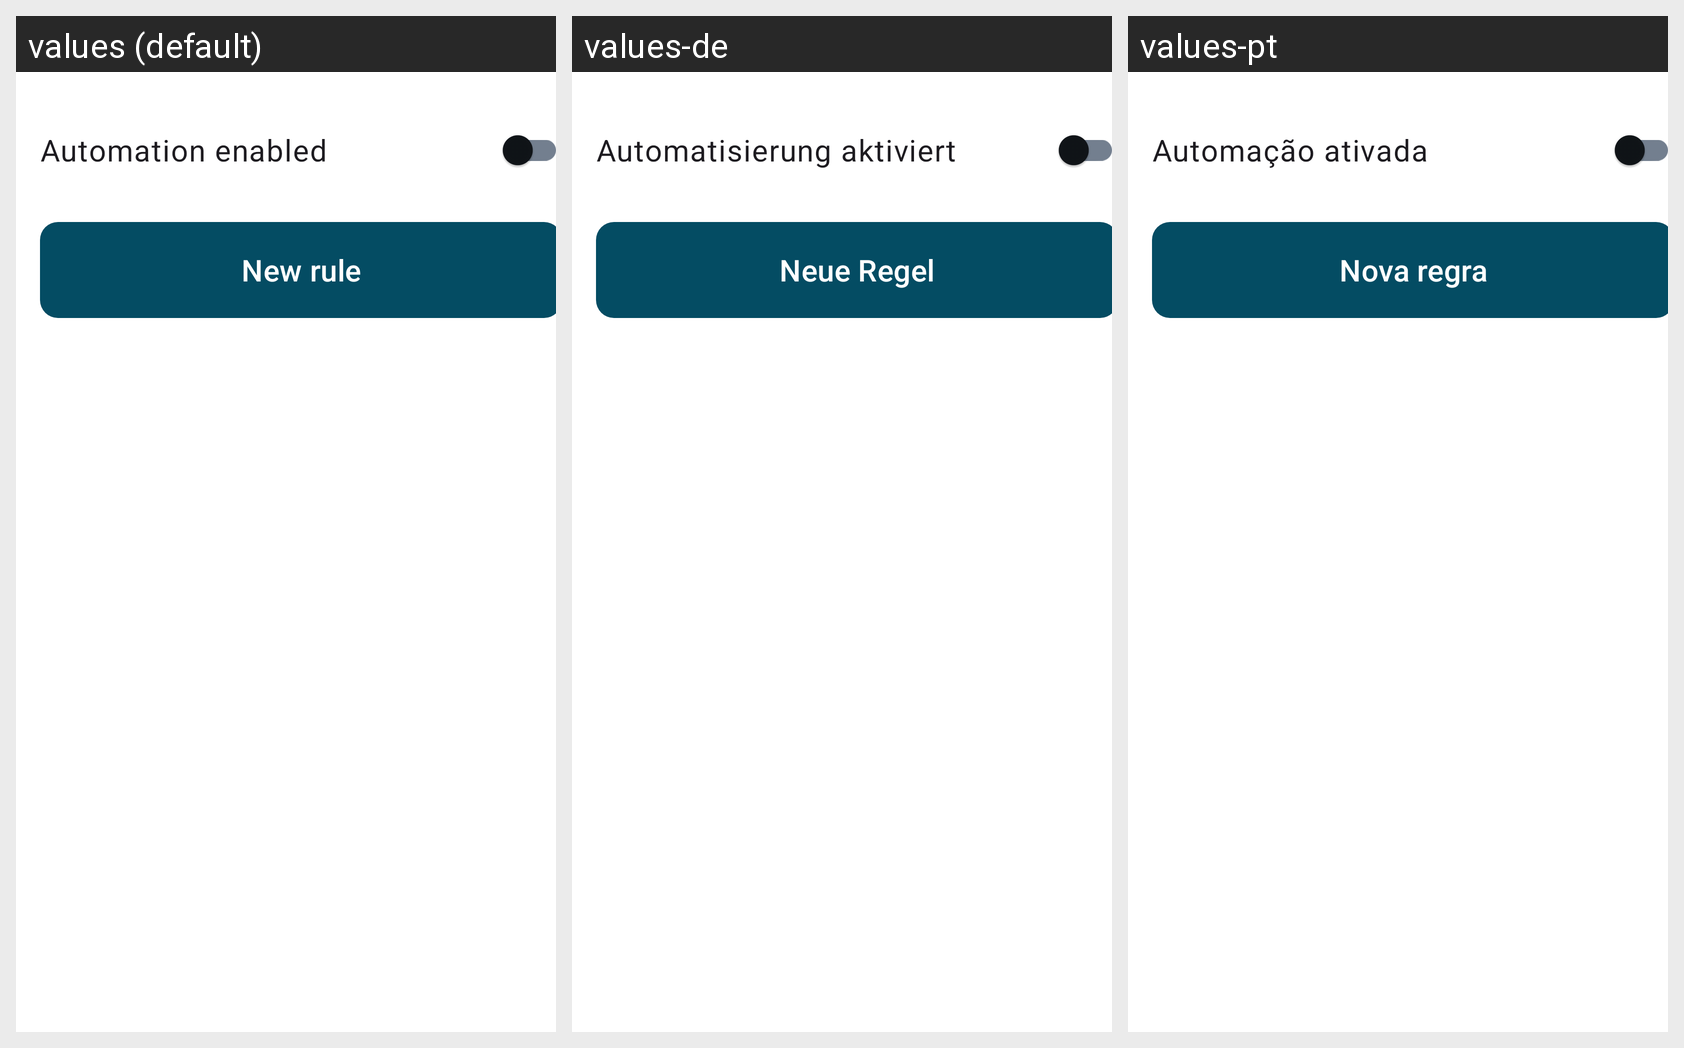

The same Android screen rendered under several of its app's locales, left to right. List the strings drawn on it with the default value and each locale's translation.
Android screen res/layout/fragment_rules.xml rendered under 3 locales, left to right: values (default), values-de, values-pt. Device: Nexus 5 (rendered at 1080×1920; each locale shown at half size, 540×960, under a caption strip naming it); theme Theme.EVTasker.
Other locales in the repository, not shown: values-es, values-fr, values-it.
Strings drawn on this screen, with the default value and each locale's value (text and hints the layout hard-codes, and strings that could not be matched under every locale, appear in the picture but are not listed):

rules_automation_switch
  values: Automation enabled
  values-de: Automatisierung aktiviert
  values-pt: Automação ativada

rules_new
  values: New rule
  values-de: Neue Regel
  values-pt: Nova regra
